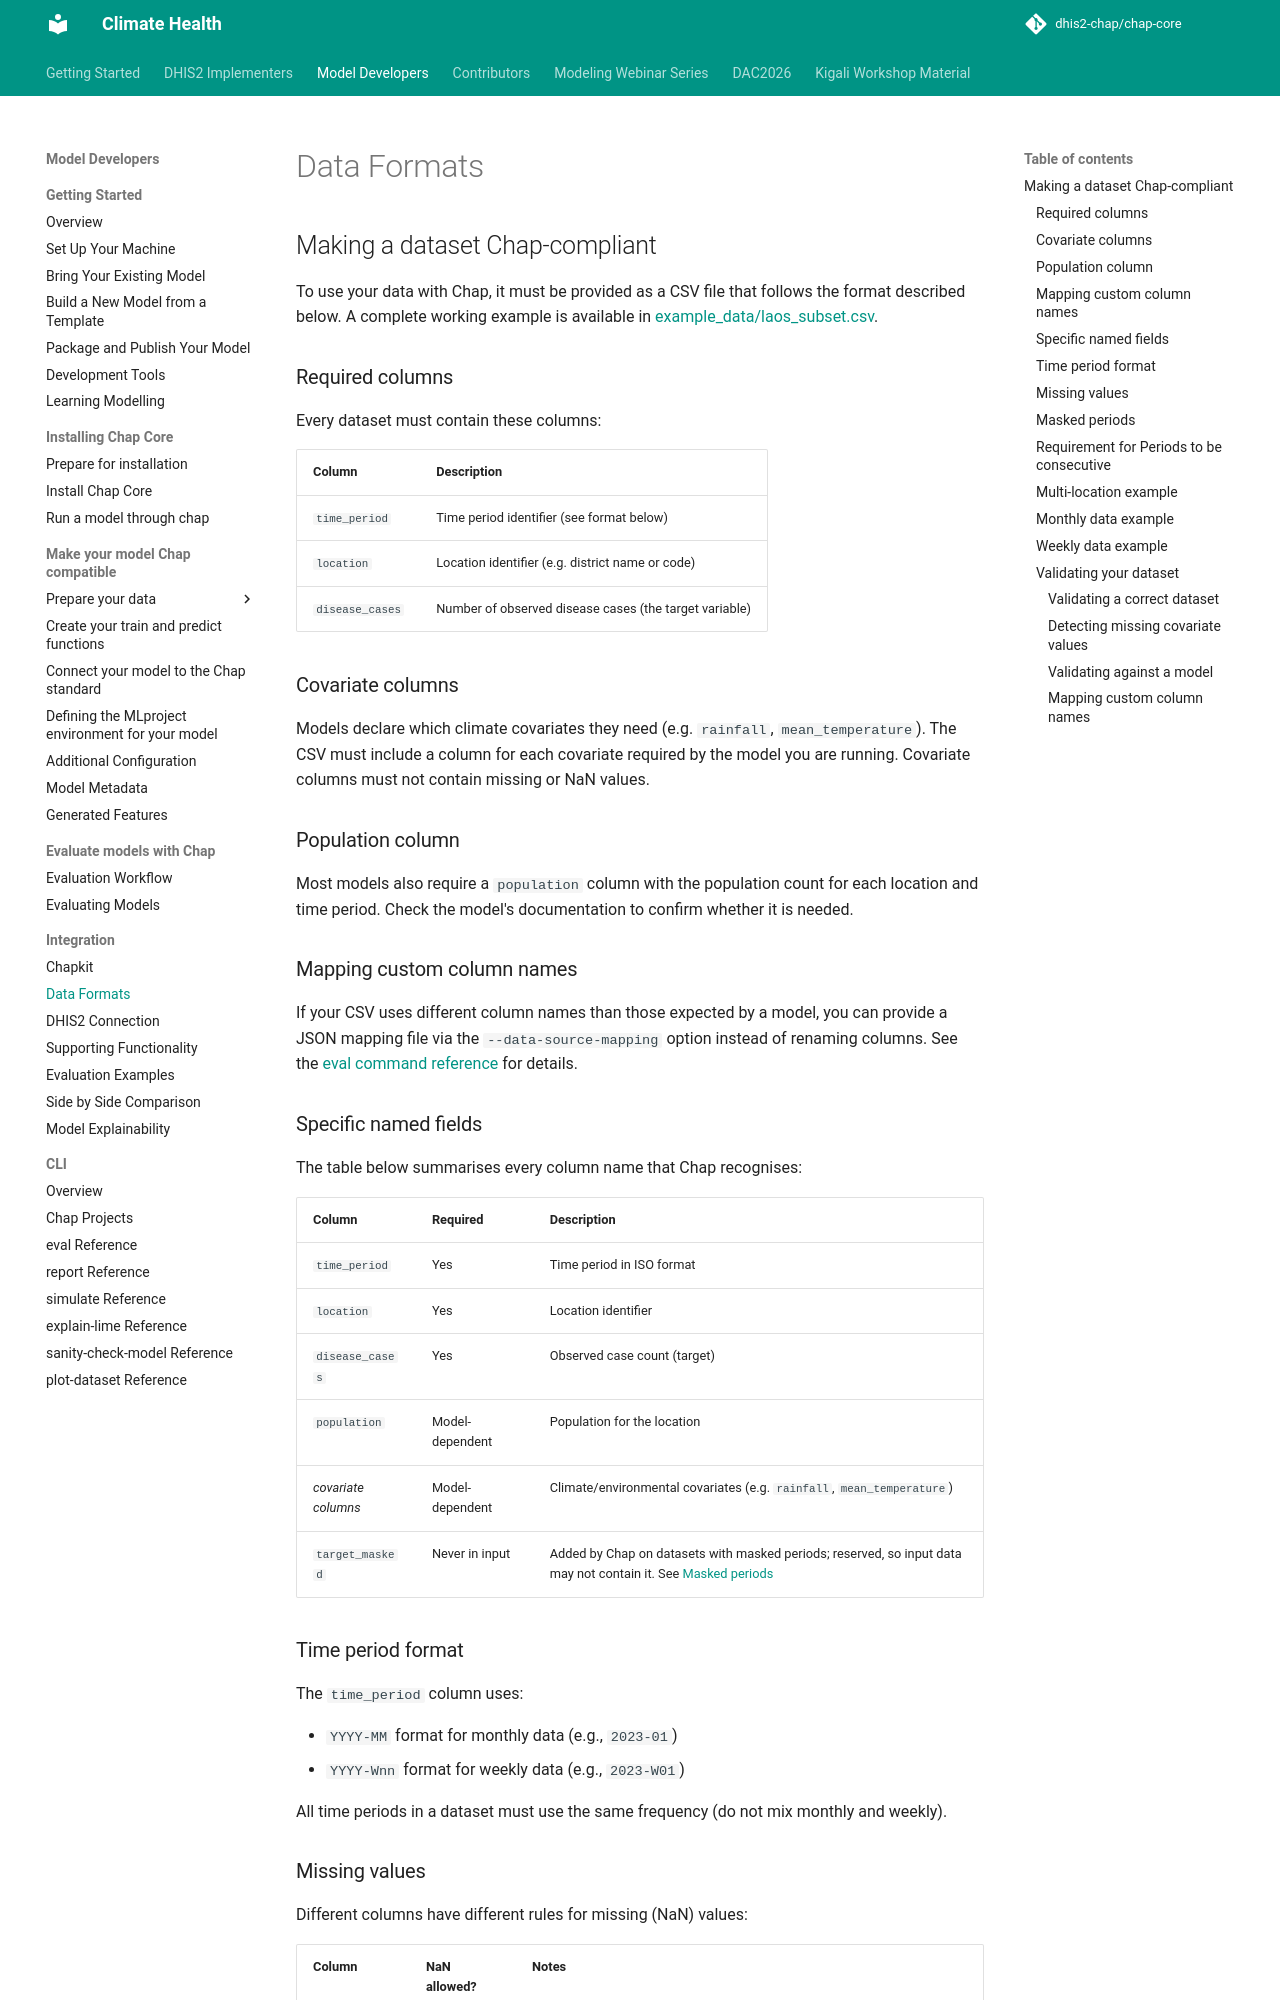

repository: dhis2-chap/chap-core · page: external_models/data_formats.html · generator: mkdocs

## Making a dataset Chap-compliant
To use your data with Chap, it must be provided as a CSV file that follows the format described below. A complete working example is available in [example_data/laos_subset.csv](https://github.com/dhis2-chap/chap-core/blob/master/example_data/laos_subset.csv).

### Required columns

Every dataset must contain these columns:

| Column | Description |
|--------|-------------|
| `time_period` | Time period identifier (see format below) |
| `location` | Location identifier (e.g. district name or code) |
| `disease_cases` | Number of observed disease cases (the target variable) |

### Covariate columns

Models declare which climate covariates they need (e.g. `rainfall`, `mean_temperature`). The CSV must include a column for each covariate required by the model you are running. Covariate columns must not contain missing or NaN values.

### Population column

Most models also require a `population` column with the population count for each location and time period. Check the model's documentation to confirm whether it is needed.

### Mapping custom column names

If your CSV uses different column names than those expected by a model, you can provide a JSON mapping file via the `--data-source-mapping` option instead of renaming columns. See the [eval command reference](../chap-cli/eval-reference.md#data-source-mapping) for details.

### Specific named fields

The table below summarises every column name that Chap recognises:

| Column | Required | Description |
|--------|----------|-------------|
| `time_period` | Yes | Time period in ISO format |
| `location` | Yes | Location identifier |
| `disease_cases` | Yes | Observed case count (target) |
| `population` | Model-dependent | Population for the location |
| *covariate columns* | Model-dependent | Climate/environmental covariates (e.g. `rainfall`, `mean_temperature`) |
| `target_masked` | Never in input | Added by Chap on datasets with masked periods; reserved, so input data may not contain it. See [Masked periods](#masked-periods) |

### Time period format

The `time_period` column uses:

- `YYYY-MM` format for monthly data (e.g., `2023-01`)
- `YYYY-Wnn` format for weekly data (e.g., `2023-W01`)

All time periods in a dataset must use the same frequency (do not mix monthly and weekly).
